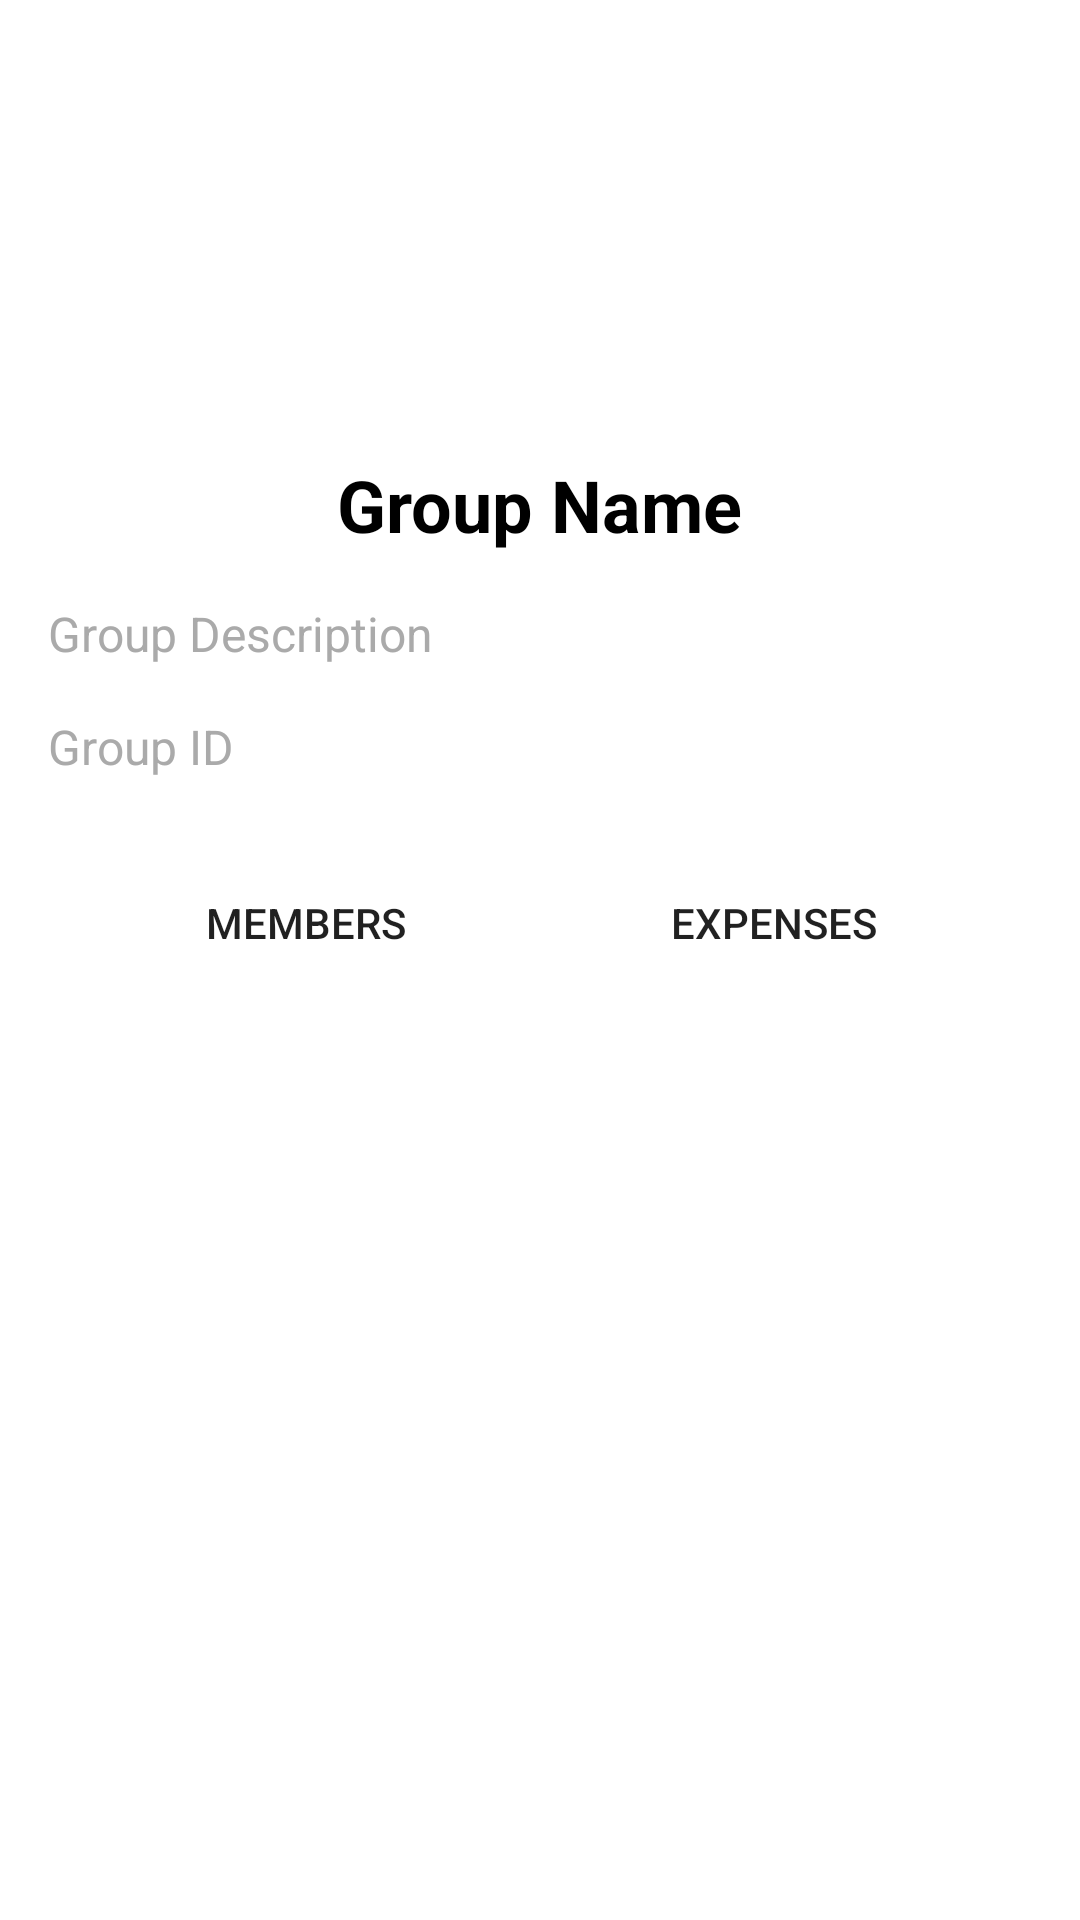

Produce the Android XML layout that renders to this screen, including the resource entries it uses.
<!-- AndroidManifest.xml: application theme Theme.AppCompat.Light -->
<!-- res/layout/activity_groupdetails.xml -->
<?xml version="1.0" encoding="utf-8"?>
<androidx.coordinatorlayout.widget.CoordinatorLayout xmlns:android="http://schemas.android.com/apk/res/android"
    xmlns:app="http://schemas.android.com/apk/res-auto"
    xmlns:tools="http://schemas.android.com/tools"
    android:layout_width="match_parent"
    android:layout_height="match_parent"
    tools:context=".groupdetails">

    
    <ScrollView
        android:id="@+id/scrollView"
        android:layout_width="match_parent"
        android:layout_height="match_parent"
        android:background="@color/white"
        android:padding="16dp">

        <LinearLayout
            android:layout_width="match_parent"
            android:layout_height="wrap_content"
            android:gravity="center_horizontal"
            android:orientation="vertical">

            
            <ImageView
                android:id="@+id/imgGroupIconDetail"
                android:layout_width="120dp"
                android:layout_height="120dp"
                android:layout_marginBottom="16dp"
                android:background="@drawable/circle_background"
                android:contentDescription="Group Icon"
                android:scaleType="centerCrop"
                android:src="@drawable/groups" />

            
            <TextView
                android:id="@+id/tvGroupNameDetail"
                android:layout_width="wrap_content"
                android:layout_height="wrap_content"
                android:gravity="center"
                android:paddingBottom="16dp"
                android:text="Group Name"
                android:textColor="@android:color/black"
                android:textSize="24sp"
                android:textStyle="bold" />

            
            <TextView
                android:id="@+id/tvGroupDescriptionDetail"
                android:layout_width="match_parent"
                android:layout_height="wrap_content"
                android:paddingBottom="16dp"
                android:text="Group Description"
                android:textColor="@android:color/darker_gray"
                android:textSize="16sp" />

            <TextView
                android:id="@+id/tvGroupIdDetail"
                android:layout_width="match_parent"
                android:layout_height="wrap_content"
                android:paddingBottom="16dp"
                android:text="Group ID"
                android:textColor="@android:color/darker_gray"
                android:textSize="16sp" />

            
            <LinearLayout
                android:layout_width="match_parent"
                android:layout_height="wrap_content"
                android:orientation="horizontal"
                android:padding="8dp">

                <Button
                    android:id="@+id/btnMembers"
                    android:layout_width="0dp"
                    android:layout_height="wrap_content"
                    android:layout_weight="1"
                    android:background="?attr/selectableItemBackground"
                    android:text="Members" />

                <Button
                    android:id="@+id/btnExpenses"
                    android:layout_width="0dp"
                    android:layout_height="wrap_content"
                    android:layout_weight="1"
                    android:background="?attr/selectableItemBackground"
                    android:text="Expenses" />
            </LinearLayout>

        </LinearLayout>
    </ScrollView>



</androidx.coordinatorlayout.widget.CoordinatorLayout>
<!-- resources referenced by this layout -->
<resources>
  <color name="white">#FFFFFFFF</color>
  <!-- drawable circle_background (drawable) -->
  <?xml version="1.0" encoding="utf-8"?>
  <selector xmlns:android="http://schemas.android.com/apk/res/android">
      <shape xmlns:android="http://schemas.android.com/apk/res/android">
          <solid android:color="@color/purple_200" />
          <corners android:radius="32dp" />
      </shape>
  
  </selector>
  <color name="purple_200">#FFBB86FC</color>
</resources>
